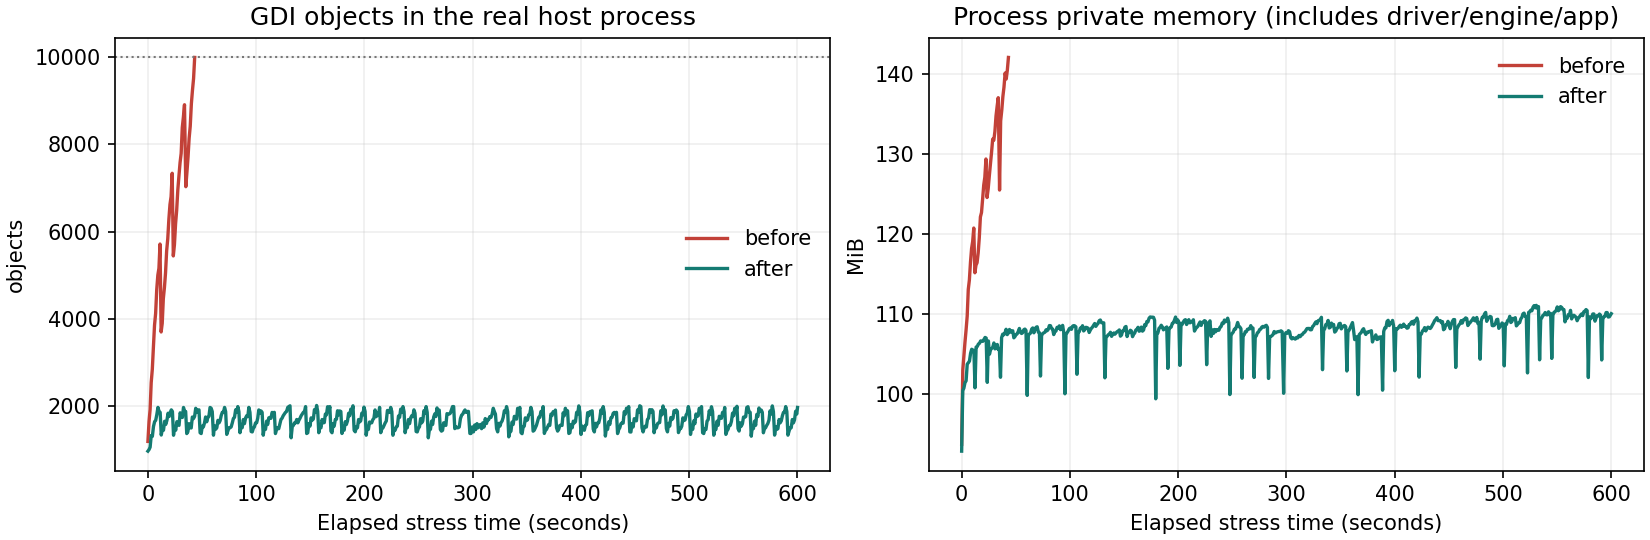

Source data for this figure (header and first rows):
run, elapsed_ms, iterations, instance, working_set, private_bytes, handles, gdi, user, table_dom, table_rows, table_bytes, tree_dom, tree_bytes, image_bytes, image_count
before, 0, 0, 0, 14934016, 4485120, 138, 45, 4, 0, 0, 0, 0, 0, 0, 0
before, 94, 1, 1, 146980864, 98328576, 490, 1176, 102, 188, 20, 15255, 77, 9702, 1110680, 279
before, 10266, 182, 1, 173641728, 124878848, 490, 5155, 99, 130, 19, 12699, 77, 80654, 9210568, 2303
before, 10266, 182, 2, 173641728, 124878848, 490, 5155, 99, 110, 19, 10495, 77, 80654, 8603008, 2145
before, 20469, 358, 1, 181727232, 132247552, 502, 6621, 98, 150, 19, 14770, 77, 80654, 15671616, 3948
before, 20469, 358, 3, 181727232, 132247552, 502, 6621, 98, 150, 19, 14751, 77, 80654, 7658088, 1906
before, 30797, 533, 1, 188248064, 139259904, 501, 7795, 98, 110, 19, 10495, 77, 80654, 21677784, 5477
before, 30797, 533, 4, 188248064, 139259904, 501, 7795, 98, 130, 19, 12699, 77, 80654, 6475448, 1611
before, 40234, 692, 1, 198307840, 146903040, 555, 8939, 98, 188, 19, 14941, 77, 80654, 27334104, 6917
before, 40234, 692, 5, 198307840, 146903040, 555, 8939, 98, 188, 19, 14903, 77, 74862, 4733400, 1179
before, 43281, 743, 1, 200687616, 148942848, 547, 10000, 97, 206, 19, 14941, 77, 80654, 29128520, 7375
before, 43281, 743, 5, 200687616, 148942848, 547, 10000, 97, 207, 19, 14884, 77, 80654, 7029424, 1749
before, 43469, 743, 0, 81215488, 43208704, 495, 89, 51, 0, 0, 0, 0, 0, 0, 0
after, 0, 0, 0, 15712256, 4673536, 138, 45, 4, 0, 0, 0, 0, 0, 0, 0
after, 78, 1, 1, 146309120, 97439744, 490, 953, 102, 188, 20, 15255, 77, 9702, 313752, 76
after, 10406, 176, 1, 159559680, 110616576, 490, 1864, 99, 150, 19, 14770, 77, 80654, 2214800, 522
after, 10406, 176, 2, 159559680, 110616576, 490, 1864, 99, 150, 19, 14751, 77, 80654, 2436048, 575
after, 20703, 352, 1, 161701888, 112062464, 499, 1841, 97, 110, 19, 10495, 77, 80654, 2131120, 502
after, 20703, 352, 3, 161701888, 112062464, 499, 1841, 97, 207, 19, 14884, 77, 80654, 2345832, 555
after, 30875, 526, 1, 161239040, 110821376, 498, 1767, 97, 150, 19, 14789, 77, 80654, 2210616, 521
after, 30875, 526, 4, 161239040, 110821376, 498, 1767, 97, 150, 19, 14770, 77, 80654, 2028952, 479
after, 40078, 676, 1, 163250176, 112906240, 498, 1486, 97, 130, 19, 12699, 77, 80654, 2206432, 520
after, 40078, 676, 5, 163250176, 112906240, 498, 1486, 97, 110, 19, 10495, 77, 63278, 1095760, 259
after, 50313, 849, 1, 162537472, 112697344, 491, 1529, 96, 150, 20, 15564, 77, 80654, 2135304, 503
after, 50313, 849, 6, 162537472, 112697344, 491, 1529, 96, 188, 19, 14903, 77, 43006, 929056, 221
after, 60625, 1001, 1, 154189824, 104734720, 489, 1319, 96, 110, 19, 10495, 77, 80654, 2210616, 521
after, 60625, 1001, 7, 154189824, 104734720, 489, 1319, 96, 169, 17, 11030, 77, 8254, 212736, 52
after, 70891, 1173, 1, 162615296, 113020928, 491, 1958, 96, 188, 19, 14903, 77, 80654, 2206208, 521
after, 70891, 1173, 7, 162615296, 113020928, 491, 1958, 96, 188, 19, 14941, 77, 80654, 2511136, 594
after, 80063, 1324, 1, 162832384, 113377280, 491, 1730, 96, 150, 19, 14865, 77, 80654, 2214800, 522
after, 80063, 1324, 8, 162832384, 113377280, 491, 1730, 96, 150, 19, 14903, 77, 80654, 1867776, 441
after, 90313, 1509, 1, 163430400, 113827840, 491, 1716, 96, 207, 19, 14770, 77, 80654, 2277336, 538
after, 90313, 1509, 9, 163430400, 113827840, 491, 1716, 96, 110, 19, 10400, 77, 80654, 1668384, 394
after, 100500, 1696, 1, 163676160, 113549312, 491, 1604, 96, 150, 19, 14789, 77, 80654, 2131120, 502
after, 100500, 1696, 10, 163676160, 113549312, 491, 1604, 96, 150, 19, 14770, 77, 77758, 1418168, 335
after, 110719, 1882, 1, 163586048, 113537024, 491, 1566, 96, 150, 20, 15644, 77, 80654, 2210616, 521
after, 110719, 1882, 11, 163586048, 113537024, 491, 1566, 96, 150, 19, 14865, 77, 67622, 1176376, 278
after, 120906, 2067, 1, 163438592, 113664000, 491, 1468, 96, 110, 19, 10495, 77, 80654, 2210616, 521
after, 120906, 2067, 12, 163438592, 113664000, 491, 1468, 96, 130, 19, 12699, 77, 56038, 1015144, 240
after, 130328, 2187, 1, 163999744, 114225152, 491, 1977, 96, 188, 19, 14903, 77, 80654, 2285704, 540
after, 130328, 2187, 12, 163999744, 114225152, 491, 1977, 96, 188, 19, 14941, 77, 80654, 2511136, 594
after, 140609, 2321, 1, 162373632, 112898048, 479, 1710, 92, 150, 20, 15564, 77, 80654, 2131120, 502
after, 140609, 2321, 13, 161980416, 112504832, 479, 1710, 92, 150, 19, 14770, 77, 80654, 1867720, 441
after, 150828, 2486, 1, 163352576, 113655808, 479, 1718, 92, 188, 19, 14941, 77, 80654, 2285704, 540
after, 150828, 2486, 14, 163352576, 113655808, 479, 1718, 92, 188, 19, 14903, 77, 70518, 1412696, 335
after, 160969, 2667, 1, 162996224, 113295360, 480, 1680, 92, 188, 19, 14941, 77, 80654, 2285704, 540
after, 160969, 2667, 15, 162996224, 113295360, 480, 1680, 92, 207, 19, 14884, 77, 56038, 1170848, 278
after, 170125, 2833, 1, 163528704, 113852416, 480, 1376, 92, 130, 19, 12699, 77, 80654, 2135304, 503
after, 170125, 2833, 16, 163528704, 113852416, 480, 1376, 92, 150, 19, 14903, 77, 31422, 531560, 126
after, 180328, 3019, 1, 162889728, 112857088, 480, 1509, 92, 188, 19, 14770, 77, 80654, 2285704, 540
after, 180328, 3019, 17, 162889728, 112857088, 480, 1509, 92, 188, 19, 14808, 77, 21286, 526088, 126
after, 190547, 3202, 1, 158117888, 108269568, 480, 1433, 92, 169, 20, 15624, 77, 80654, 2285704, 540
after, 190547, 3202, 18, 158117888, 108269568, 480, 1433, 92, 169, 19, 14846, 77, 9702, 364800, 88
after, 200688, 3390, 1, 164278272, 114311168, 480, 1864, 92, 150, 19, 14827, 77, 80654, 2210616, 521
after, 200688, 3390, 18, 164278272, 114311168, 480, 1864, 92, 150, 19, 14865, 77, 80654, 2440232, 576
after, 210969, 3549, 1, 163762176, 114229248, 480, 1745, 92, 110, 19, 10495, 77, 80654, 2210616, 521
after, 210969, 3549, 19, 163762176, 114229248, 480, 1745, 92, 130, 19, 12699, 77, 80654, 2190128, 517
after, 220266, 3704, 1, 163950592, 114339840, 481, 1646, 92, 150, 19, 14903, 77, 80654, 2210616, 521
after, 220266, 3704, 20, 163950592, 114339840, 481, 1646, 92, 130, 19, 12699, 77, 80654, 1600544, 378
after, 230453, 3886, 1, 162234368, 112447488, 481, 1527, 92, 150, 19, 14903, 77, 80654, 2131120, 502
... 76 more rows
